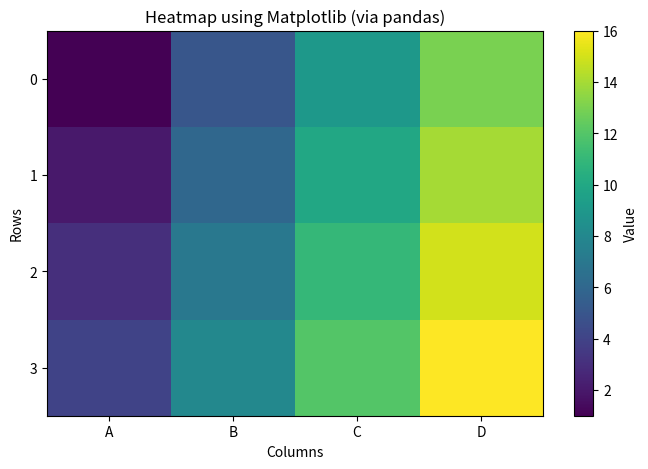
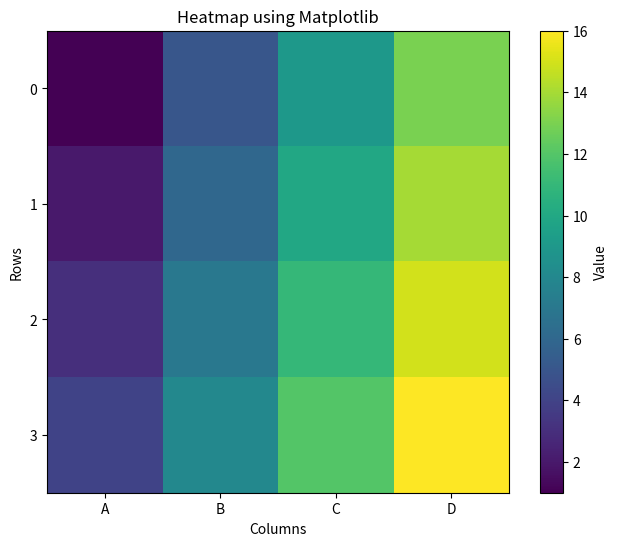
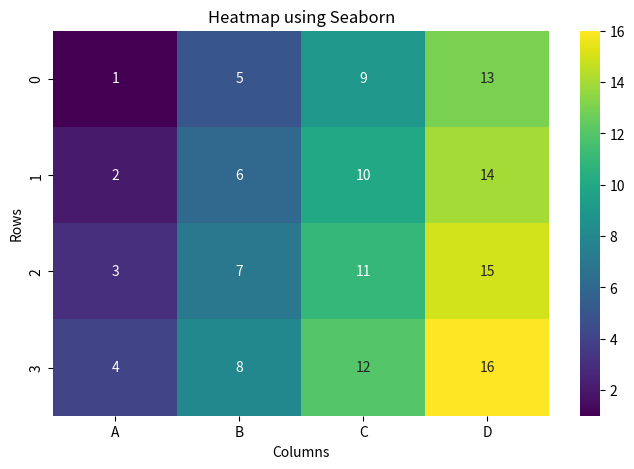

The matplotlib source for these figures, in order:
import pandas as pd
import seaborn as sns
import matplotlib.pyplot as plt

# Sample data
data = {
    'A': [1, 2, 3, 4],
    'B': [5, 6, 7, 8],
    'C': [9, 10, 11, 12],
    'D': [13, 14, 15, 16]
}

# Create a DataFrame
df = pd.DataFrame(data)

# Heatmap using pandas (actually using Matplotlib via imshow)
plt.figure(figsize=(8, 5))
plt.imshow(df, cmap='viridis', aspect='auto')
plt.colorbar(label='Value')
plt.title('Heatmap using Matplotlib (via pandas)')
plt.xlabel('Columns')
plt.ylabel('Rows')
plt.xticks(range(len(df.columns)), df.columns)
plt.yticks(range(len(df)), df.index)
plt.show()

# Heatmap using Matplotlib directly
plt.figure(figsize=(8, 6))
plt.imshow(df.values, cmap='viridis', interpolation='nearest')
plt.colorbar(label='Value')
plt.title('Heatmap using Matplotlib')
plt.xlabel('Columns')
plt.ylabel('Rows')
plt.xticks(range(len(df.columns)), df.columns)
plt.yticks(range(len(df)), df.index)
plt.show()

# Heatmap using Seaborn
plt.figure(figsize=(8, 5))
sns.heatmap(df, cmap='viridis', annot=True, fmt="d")
plt.title('Heatmap using Seaborn')
plt.xlabel('Columns')
plt.ylabel('Rows')
plt.show()
